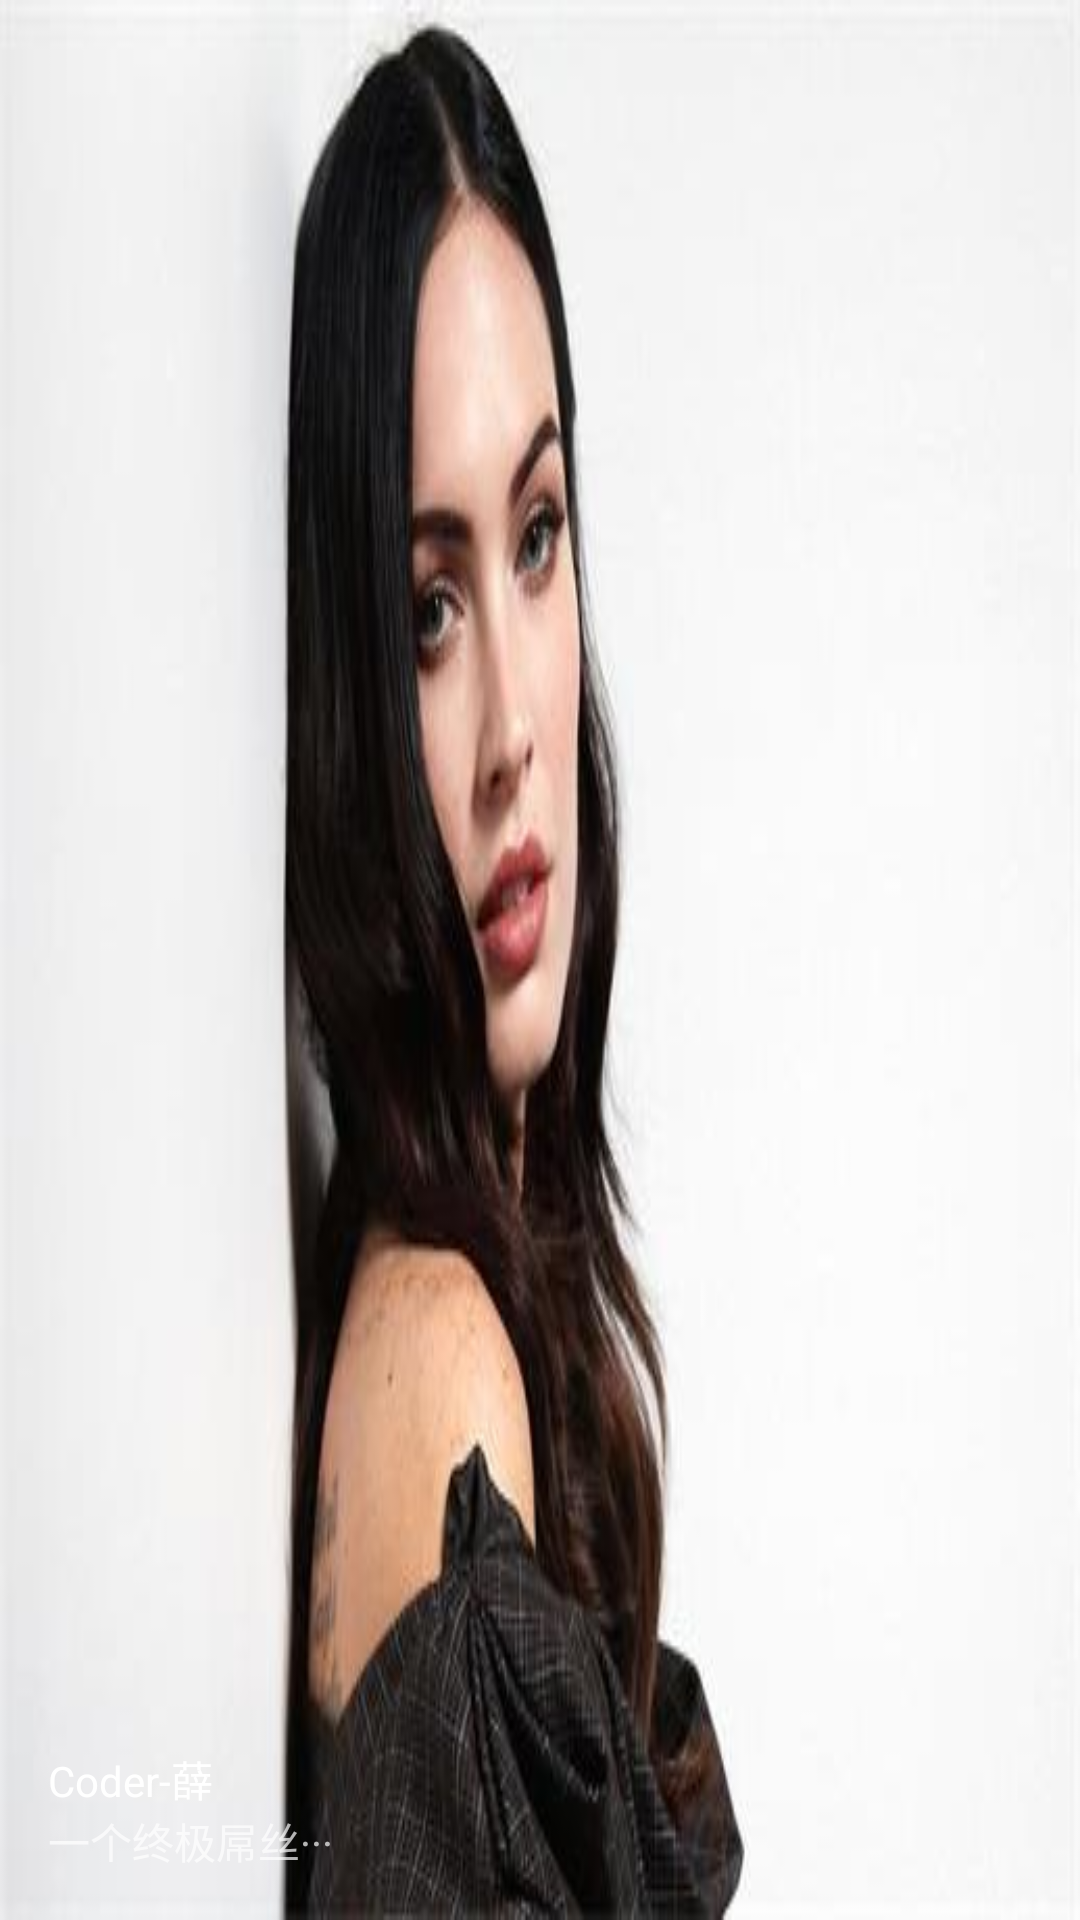

Produce the Android XML layout that renders to this screen, including the resource entries it uses.
<!-- AndroidManifest.xml: application theme AppTheme -->
<!-- res/layout/nav_header_home_page.xml -->
<?xml version="1.0" encoding="utf-8"?>
<LinearLayout xmlns:android="http://schemas.android.com/apk/res/android"
    xmlns:app="http://schemas.android.com/apk/res-auto"
    android:layout_width="match_parent"
    android:layout_height="@dimen/nav_header_height"
    android:background="@mipmap/ic_demo"
    android:gravity="bottom"
    android:orientation="vertical"
    android:paddingBottom="@dimen/activity_vertical_margin"
    android:paddingLeft="@dimen/activity_horizontal_margin"
    android:paddingRight="@dimen/activity_horizontal_margin"
    android:paddingTop="@dimen/activity_vertical_margin"
    android:theme="@style/ThemeOverlay.AppCompat.Dark">

    <ImageView
        android:id="@+id/imageView"
        android:layout_width="wrap_content"
        android:layout_height="wrap_content"
        android:paddingTop="@dimen/nav_header_vertical_spacing"
        android:src="@mipmap/ic_demo"
        android:visibility="gone"
        />

    <TextView
        android:layout_width="match_parent"
        android:layout_height="wrap_content"
        android:paddingTop="@dimen/nav_header_vertical_spacing"
        android:text="Coder-薛"
        android:textAppearance="@style/TextAppearance.AppCompat.Body1" />

    <TextView
        android:id="@+id/textView"
        android:layout_width="wrap_content"
        android:layout_height="wrap_content"
        android:text="一个终极屌丝···" />

</LinearLayout>
<!-- resources referenced by this layout -->
<resources>
  <dimen name="activity_horizontal_margin">16dp</dimen>
  <dimen name="activity_vertical_margin">16dp</dimen>
  <dimen name="nav_header_height">160dp</dimen>
  <dimen name="nav_header_vertical_spacing">16dp</dimen>
  <!-- mipmap ic_demo: jpg bitmap (mipmap-xxhdpi, 15195 bytes) -->
  <style name="AppTheme" parent="Theme.AppCompat.Light.NoActionBar">
          
          <item name="colorPrimary">@color/colorPrimary</item>
          <item name="colorPrimaryDark">@color/colorPrimary</item>
          <item name="colorAccent">@color/colorAccent</item>
      </style>
  <color name="colorPrimary">#00BCD4</color>
  <color name="colorAccent">#FF4081</color>
</resources>
